Run: headless pygame with SDL's dummy video driver; simulated clock (each Clock.tick advances the game by its frame time, no real sleeping); random seed 0; keys injected as events and as key.get_pressed() state; no mouse input.
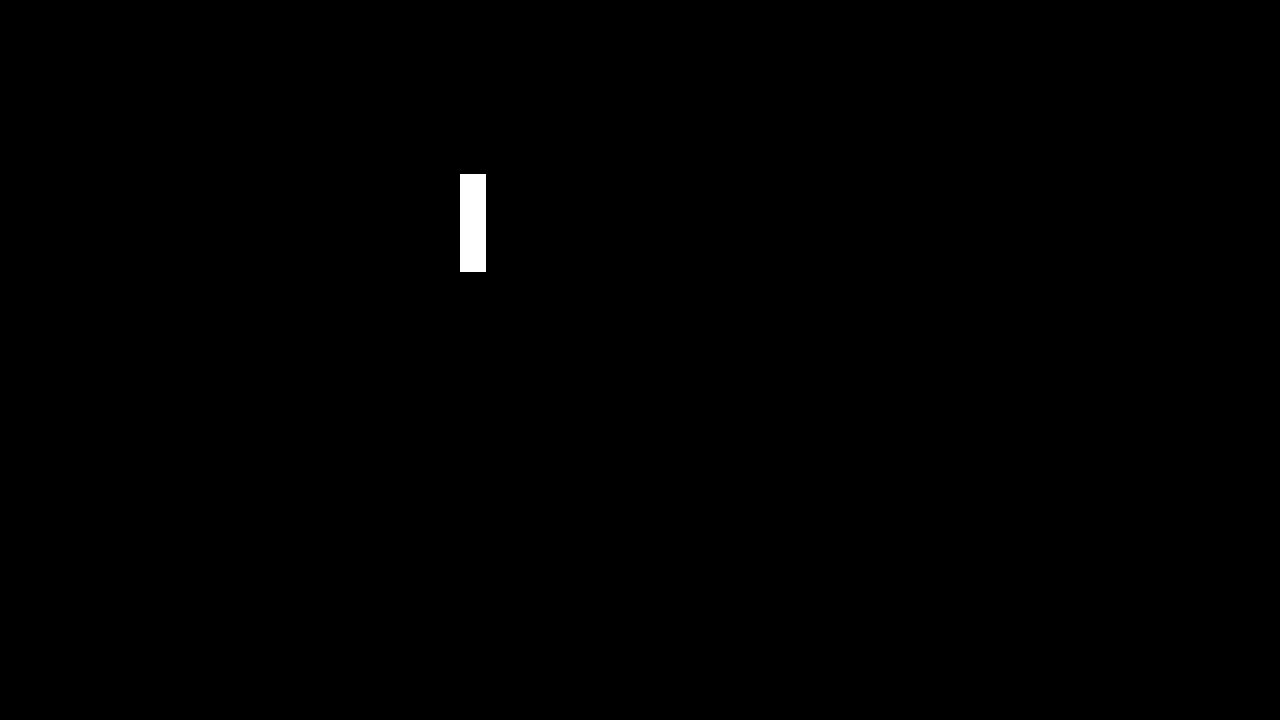
Frame 1 of 4 · flips 1–60 · no input
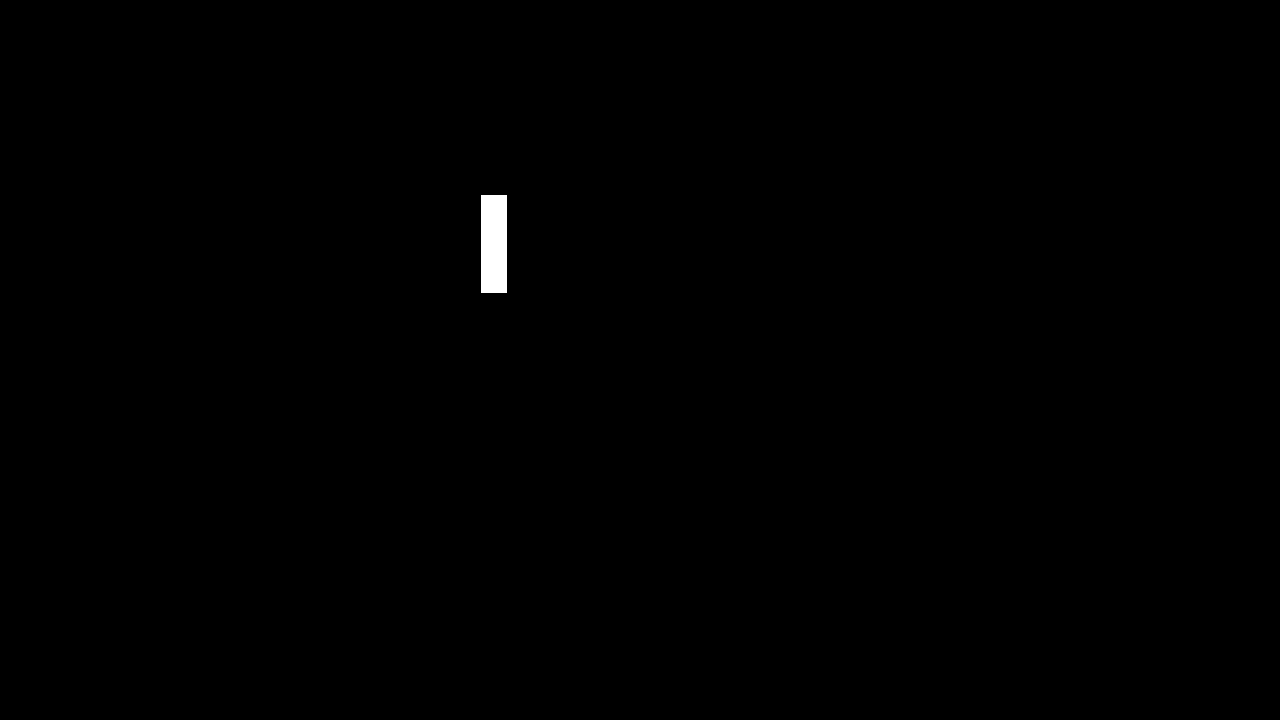
Frame 2 of 4 · flips 61–180 · tapped SPACE, RETURN · held RIGHT (→), D
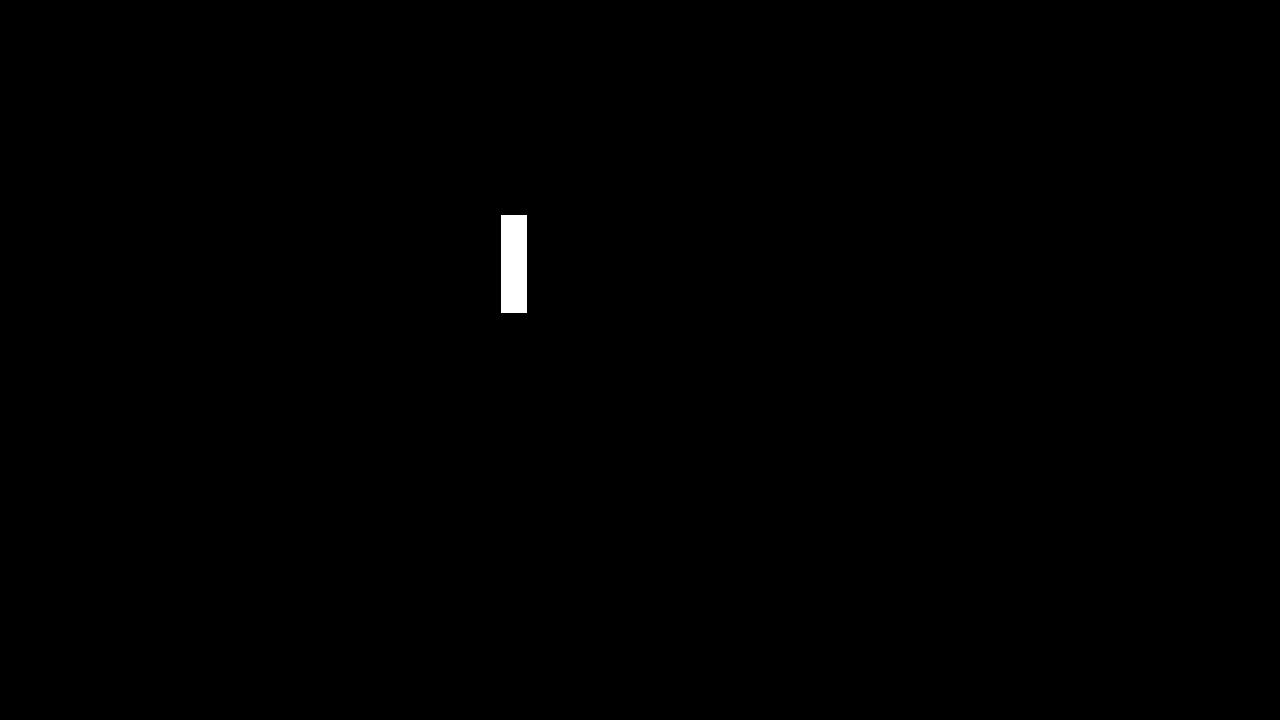
Frame 3 of 4 · flips 181–300 · held DOWN (↓), S
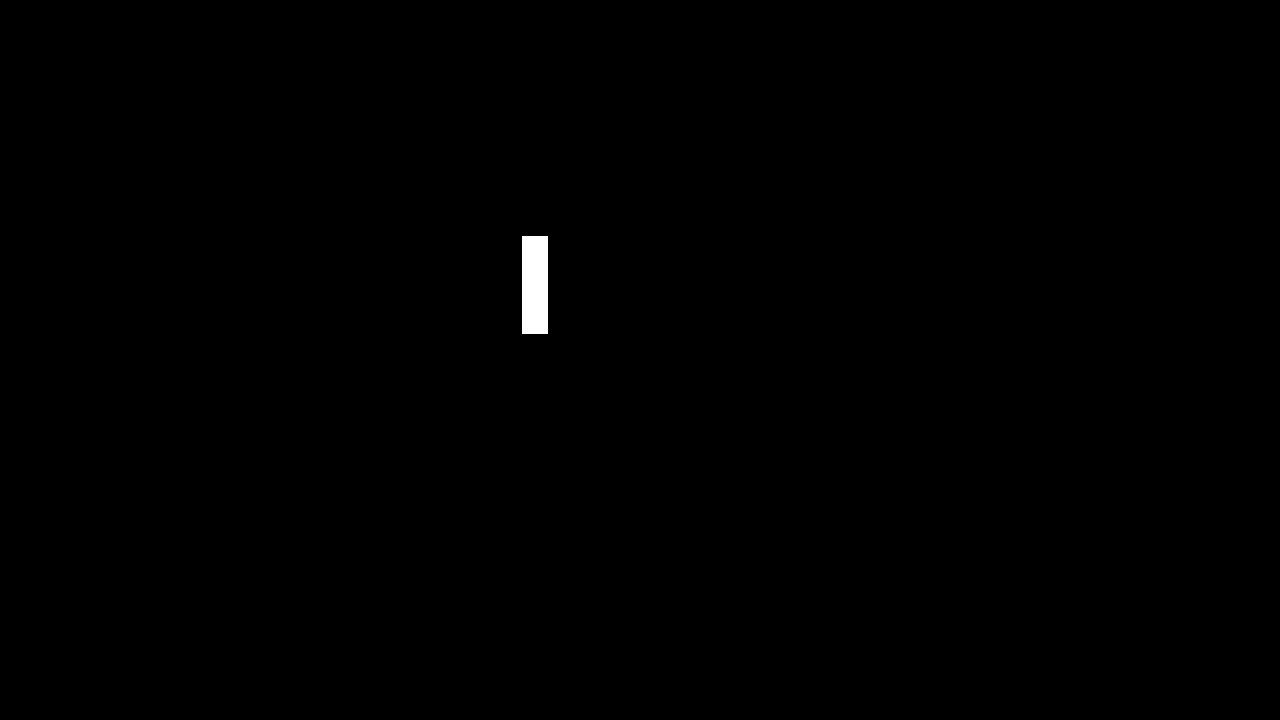
Frame 4 of 4 · flips 301–420 · held LEFT (←), A, UP (↑), W

The pygame program that drew these frames:

#!/usr/bin/env python
# Python
import sys, os
import pygame
import datetime

# PyGame Constants
from pygame.locals import *
from pygame.color import THECOLORS

class GameDisplay:
	def __init__(self, screen_tuple_px):
		self.width_px = screen_tuple_px[0]
		self.height_px = screen_tuple_px[1]
		self.surface = pygame.display.set_mode(screen_tuple_px)
		self.erase_and_update()
		
	def update_caption(self, title):
		pygame.display.set_caption(title)
		self.caption = title
		
	def erase_and_update(self):
		self.surface.fill(THECOLORS["black"])
		pygame.display.flip()
		
class Environment:
	def __init__(self, length_px, length_m):
		self.px_to_m = length_m/float(length_px)
		self.m_to_px = (float(length_px)/length_m)

	# Convert from meters to pixels
	def px_from_m(self, dx_m):
		return int(round(dx_m * self.m_to_px))

	# Convert from pixels to meters
	def m_from_px(self, dx_px):
		return float(dx_px) * self.px_to_m
			
class PhysObj:
	def __init__(self, color=THECOLORS["white"], left_px=10, top_px=400, width_px=26, height_px=98, speed_mps=(1,1)):

		self.color = color

		self.height_px = height_px        
		self.top_px = top_px
		self.width_px  = width_px
		self.width_m = env.m_from_px(width_px)
		self.height_m = env.m_from_px(width_px)
		
		# Initialize the position and speed of the car. These are affected by the
		# physics calcs in the Track.
		self.center_m = (env.m_from_px(left_px) + (self.width_m/2), env.m_from_px(top_px) + (self.height_m/2))
		self.speed_mps = speed_mps

		# Create a rectangle object based on these dimensions
		# Left: distance from the left edge of the screen in px.
		# Top:  distance from the top  edge of the screen in px.
		self.rect = pygame.Rect(left_px, self.top_px, self.width_px, self.height_px)

	def draw_obj(self):
		# Update the pixel position of the car's rectangle object to match the value
		# controlled by the physics calculations.
		self.rect.centerx = env.px_from_m( self.center_m[0])
		self.rect.centery = env.px_from_m( self.center_m[1])
		# Draw the main rectangle.
		pygame.draw.rect(game_window.surface, self.color, self.rect)
		
class AirTrack:
	def __init__(self):
		# Initialize the list of cars.
		self.objs = []

	def update_SpeedandPosition(self, obj, dt_s):
		# Calculate the new physical car position
		obj.center_m = (obj.center_m[0] + (obj.speed_mps[0] * dt_s), obj.center_m[1] + (obj.speed_mps[1] * dt_s))
		
	def make_obj(self, color, l_px, t_px, s_mps):
		self.objs.append( PhysObj(color, left_px = l_px, top_px = t_px, speed_mps = s_mps))
		
def main():
	#some globals
	global env, game_window, air_track
	
	#Initialize pygame and instance environment and window
	pygame.init()
	window_size_px = window_width_px, window_height_px = (1280, 720)
	env = Environment(window_width_px, 1.5)
	game_window = GameDisplay(window_size_px)

	# Instantiate an air track and add obj
	air_track = AirTrack()
	air_track.make_obj( THECOLORS["white"], 450, 200, (0.1,0.1))
	
	myclock = pygame.time.Clock()
	framerate_limit = 400
	time_s = 0.0
	
	user_done = False
#	for event in pygame.event.get():
#		if (event.type == pygame.QUIT): 
#			return 'quit'
	while not user_done:
		game_window.surface.fill(THECOLORS["black"])
		dt_s = float(myclock.tick(framerate_limit) * 1e-3)
		
		for obj in air_track.objs:
			air_track.update_SpeedandPosition(obj, dt_s)
			
		for obj in air_track.objs:
			obj.draw_obj()
		
		time_s += dt_s
		pygame.display.flip()
		
main()
